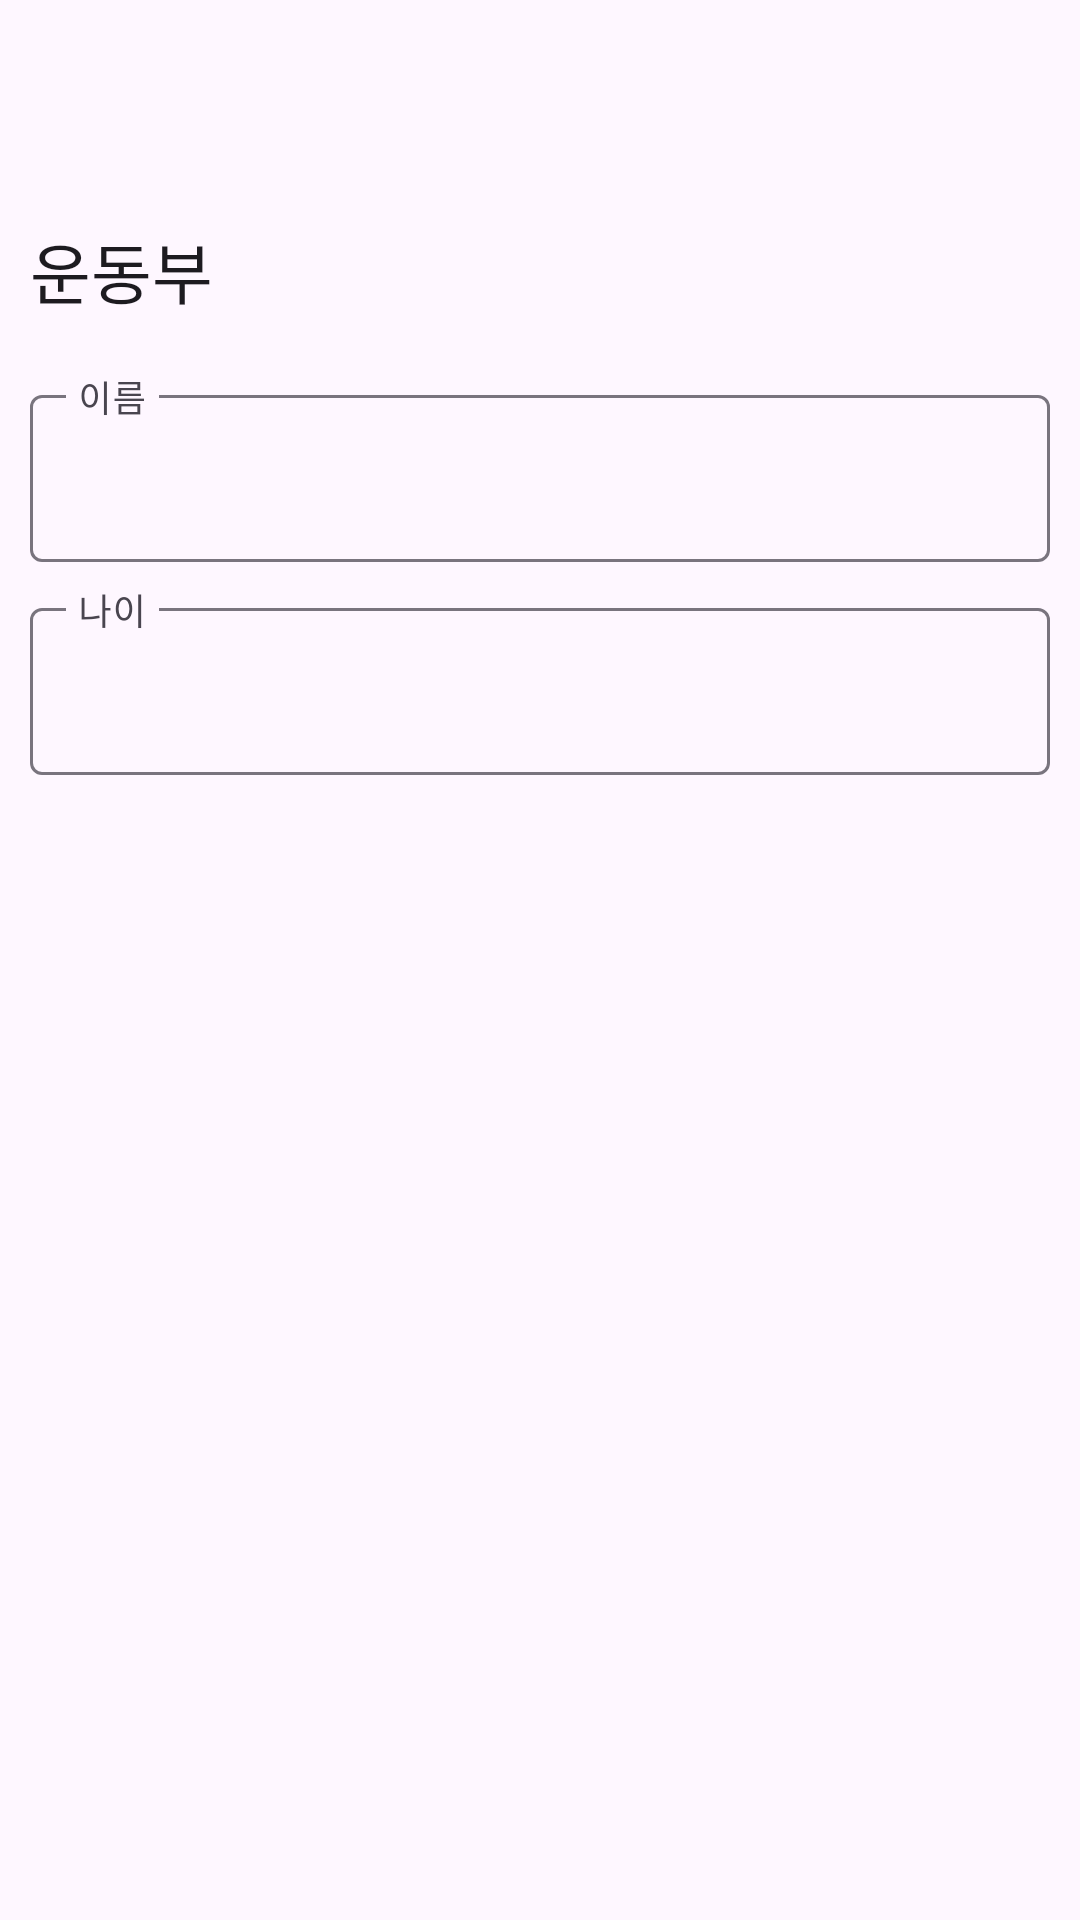

Write the Android layout XML for this screen, with the resource values it uses.
<!-- AndroidManifest.xml: application theme Theme._061EX_RoomDatabase_Class -->
<!-- res/layout/fragment_modify.xml -->
<?xml version="1.0" encoding="utf-8"?>
<LinearLayout xmlns:android="http://schemas.android.com/apk/res/android"
    xmlns:app="http://schemas.android.com/apk/res-auto"
    xmlns:tools="http://schemas.android.com/tools"
    android:layout_width="match_parent"
    android:layout_height="match_parent"
    android:orientation="vertical"
    android:transitionGroup="true"
    tools:context=".fragment.InputFragment">

    <com.google.android.material.appbar.MaterialToolbar
        android:id="@+id/toolbarModify"
        android:layout_width="match_parent"
        android:layout_height="wrap_content"
        android:background="@android:color/transparent"
        android:minHeight="?attr/actionBarSize"
        android:theme="?attr/actionBarTheme" />

    <LinearLayout
        android:layout_width="match_parent"
        android:layout_height="match_parent"
        android:orientation="vertical"
        android:padding="10dp">

        <TextView
            android:layout_width="match_parent"
            android:layout_height="wrap_content"
            android:text="운동부"
            android:textAppearance="@style/TextAppearance.AppCompat.Large" />

        <com.google.android.material.button.MaterialButtonToggleGroup
            android:id="@+id/toggleGroupModifyType"
            android:layout_width="match_parent"
            android:layout_height="wrap_content"
            android:layout_marginTop="10dp"
            app:selectionRequired="true"
            app:singleSelection="true">

            <Button
                android:id="@+id/buttonModifyTypeBaseBall"
                style="@style/Widget.Material3.Button.OutlinedButton"
                android:layout_width="wrap_content"
                android:layout_height="wrap_content"
                android:layout_weight="1"
                android:text="야구부" />

            <Button
                android:id="@+id/buttonModifyTypeBasketBall"
                style="@style/Widget.Material3.Button.OutlinedButton"
                android:layout_width="wrap_content"
                android:layout_height="wrap_content"
                android:layout_weight="1"
                android:text="농구부" />

            <Button
                android:id="@+id/buttonModifyTypeSoccer"
                style="@style/Widget.Material3.Button.OutlinedButton"
                android:layout_width="wrap_content"
                android:layout_height="wrap_content"
                android:layout_weight="1"
                android:text="축구부" />
        </com.google.android.material.button.MaterialButtonToggleGroup>

        <com.google.android.material.textfield.TextInputLayout
            android:id="@+id/textFieldModifyName"
            android:layout_width="match_parent"
            android:layout_height="wrap_content"
            android:layout_marginTop="10dp"
            android:hint="이름"
            app:endIconMode="clear_text"
            app:startIconDrawable="@drawable/id_card_24px">

            <com.google.android.material.textfield.TextInputEditText
                android:layout_width="match_parent"
                android:layout_height="wrap_content"
                android:text=" "
                android:singleLine="true" />
        </com.google.android.material.textfield.TextInputLayout>

        <com.google.android.material.textfield.TextInputLayout
            android:id="@+id/textFieldModifyAge"
            android:layout_width="match_parent"
            android:layout_height="wrap_content"
            android:layout_marginTop="10dp"
            android:hint="나이"
            app:endIconMode="clear_text"
            app:startIconDrawable="@drawable/person_24px">

            <com.google.android.material.textfield.TextInputEditText
                android:layout_width="match_parent"
                android:layout_height="wrap_content"
                android:inputType="number"
                android:text=" "
                android:singleLine="true" />
        </com.google.android.material.textfield.TextInputLayout>

    </LinearLayout>
</LinearLayout>
<!-- resources referenced by this layout -->
<resources>
  <style name="Theme._061EX_RoomDatabase_Class" parent="Base.Theme._061EX_RoomDatabase_Class" />
  <style name="Base.Theme._061EX_RoomDatabase_Class" parent="Theme.Material3.DayNight.NoActionBar">
          
          
      </style>
</resources>
